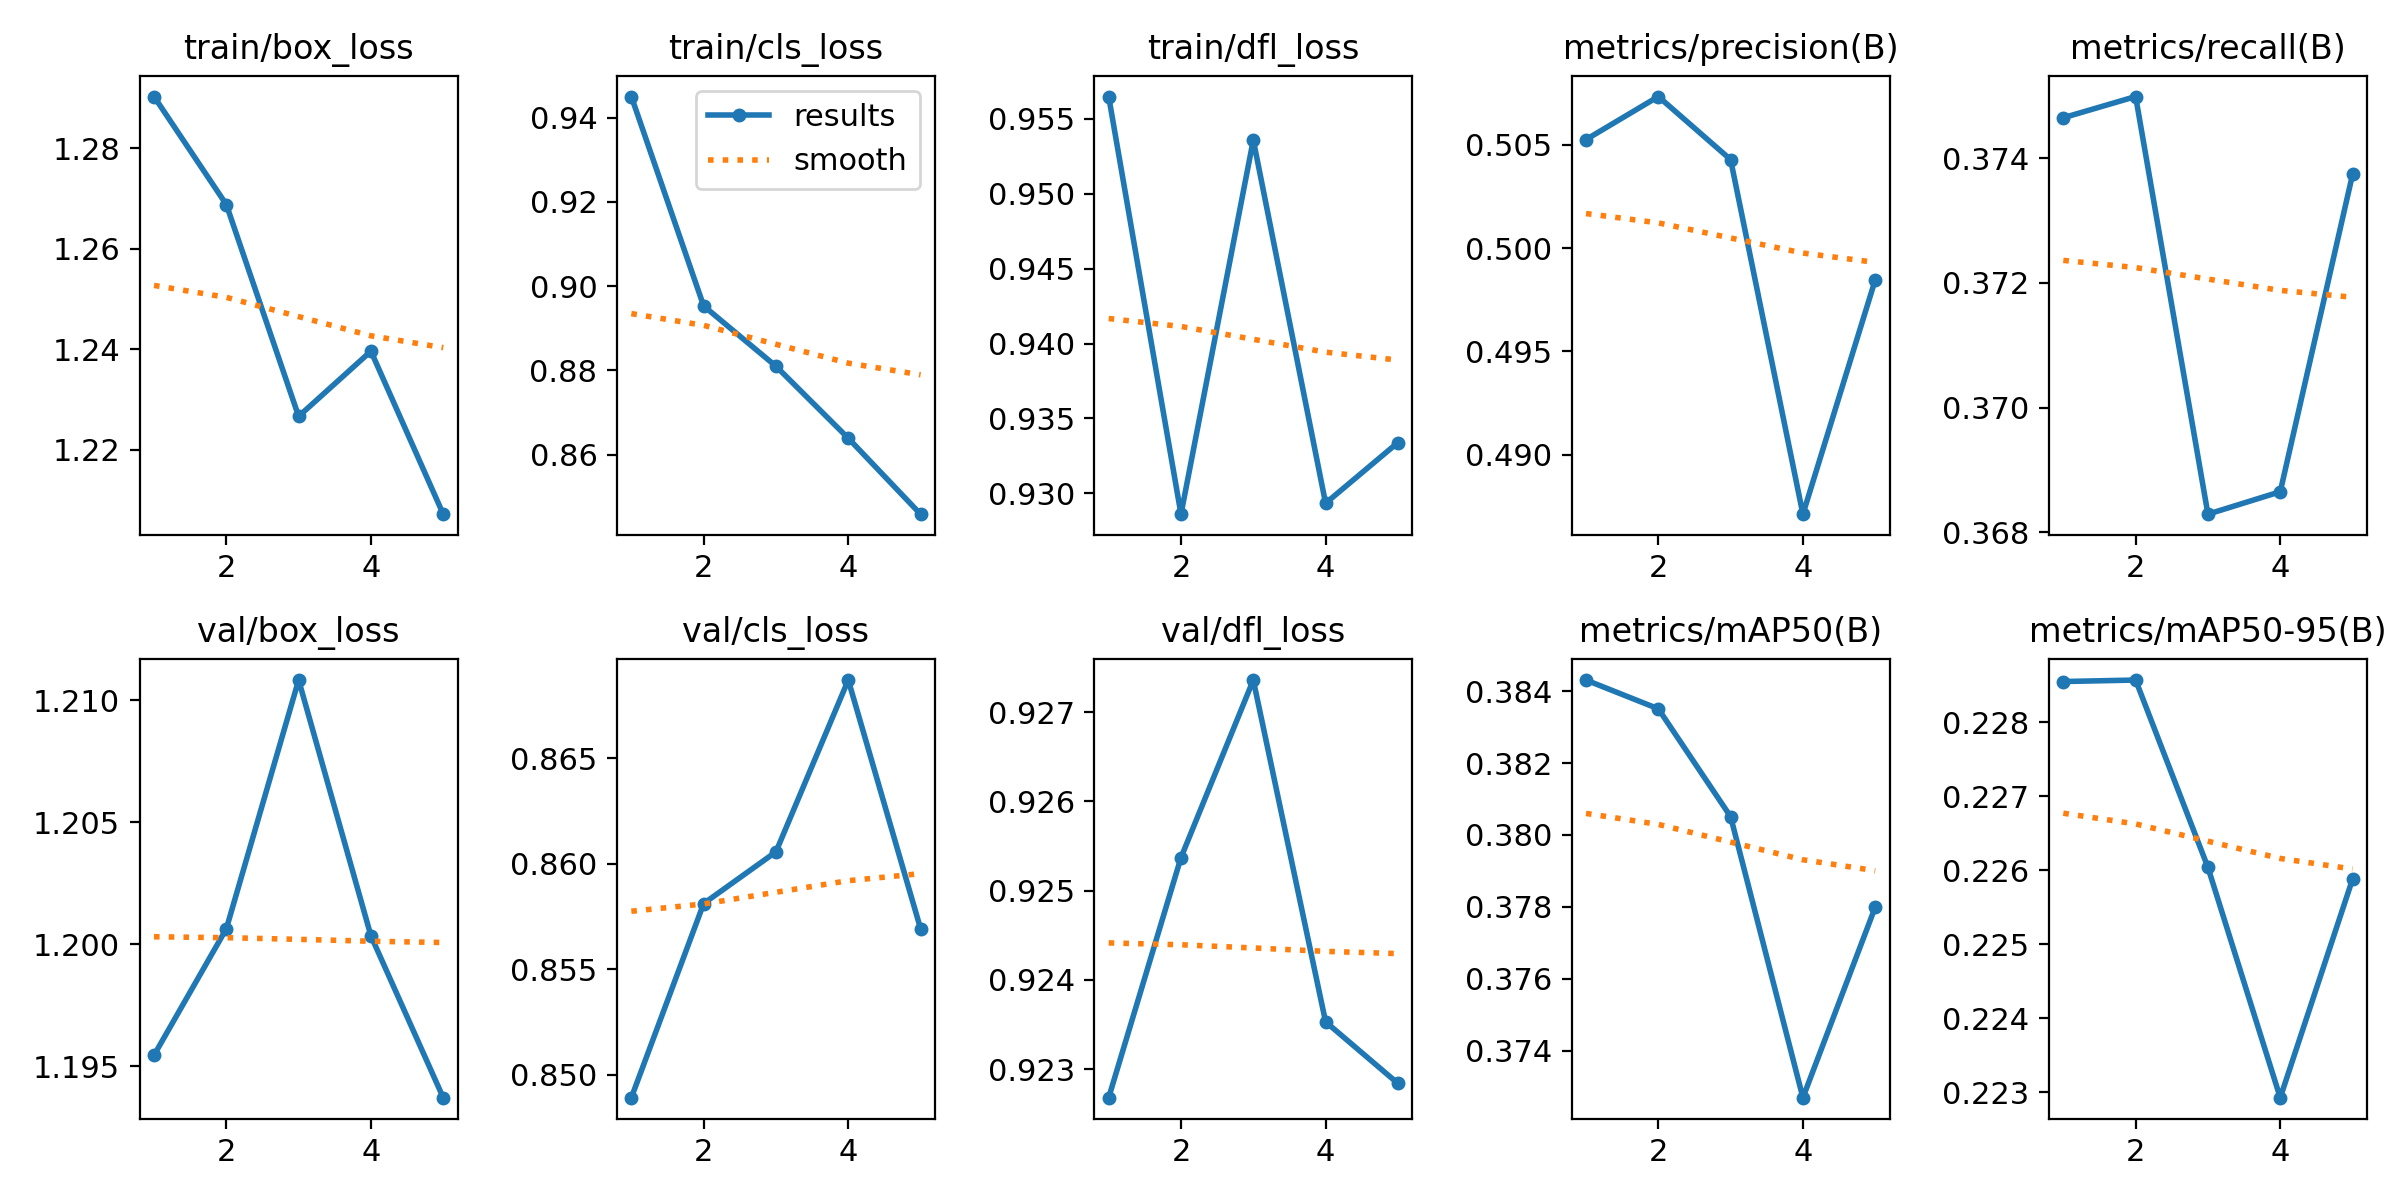

Values plotted in this chart, from the file beside it:
epoch, time, train/box_loss, train/cls_loss, train/dfl_loss, metrics/precision(B), metrics/recall(B), metrics/mAP50(B), metrics/mAP50-95(B), val/box_loss, val/cls_loss, val/dfl_loss, lr/pg0, lr/pg1, lr/pg2
1, 6.02, 1.29, 0.945, 0.9565, 0.5052, 0.3746, 0.3843, 0.2286, 1.195, 0.8489, 0.9227, 6.426e-05, 6.426e-05, 6.426e-05
2, 132.8, 1.269, 0.8953, 0.9286, 0.5073, 0.375, 0.3835, 0.2286, 1.201, 0.8581, 0.9254, 0.0001088, 0.0001088, 0.0001088
3, 138.6, 1.227, 0.881, 0.9536, 0.5043, 0.3683, 0.3805, 0.226, 1.211, 0.8606, 0.9274, 0.0001251, 0.0001251, 0.0001251
4, 144.5, 1.24, 0.8639, 0.9293, 0.4871, 0.3686, 0.3727, 0.2229, 1.2, 0.8687, 0.9235, 0.0001131, 0.0001131, 0.0001131
5, 150.3, 1.207, 0.8459, 0.9334, 0.4985, 0.3737, 0.378, 0.2259, 1.194, 0.8569, 0.9228, 7.27709e-05, 7.27709e-05, 7.27709e-05
